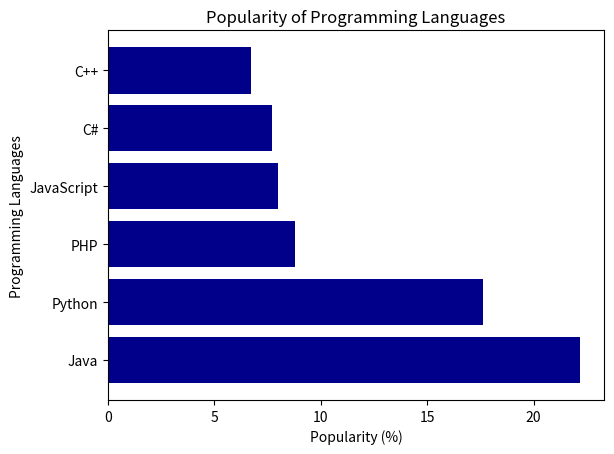

Reproduce this figure in Python.
import matplotlib.pyplot as plt
languages = ['Java', 'Python', 'PHP', 'JavaScript', 'C#', 'C++']
popularity = [22.2, 17.6, 8.8, 8, 7.7, 6.7]
plt.barh(languages, popularity, color='darkblue')
plt.title('Popularity of Programming Languages')
plt.xlabel('Popularity (%)')
plt.ylabel('Programming Languages')
plt.show()
